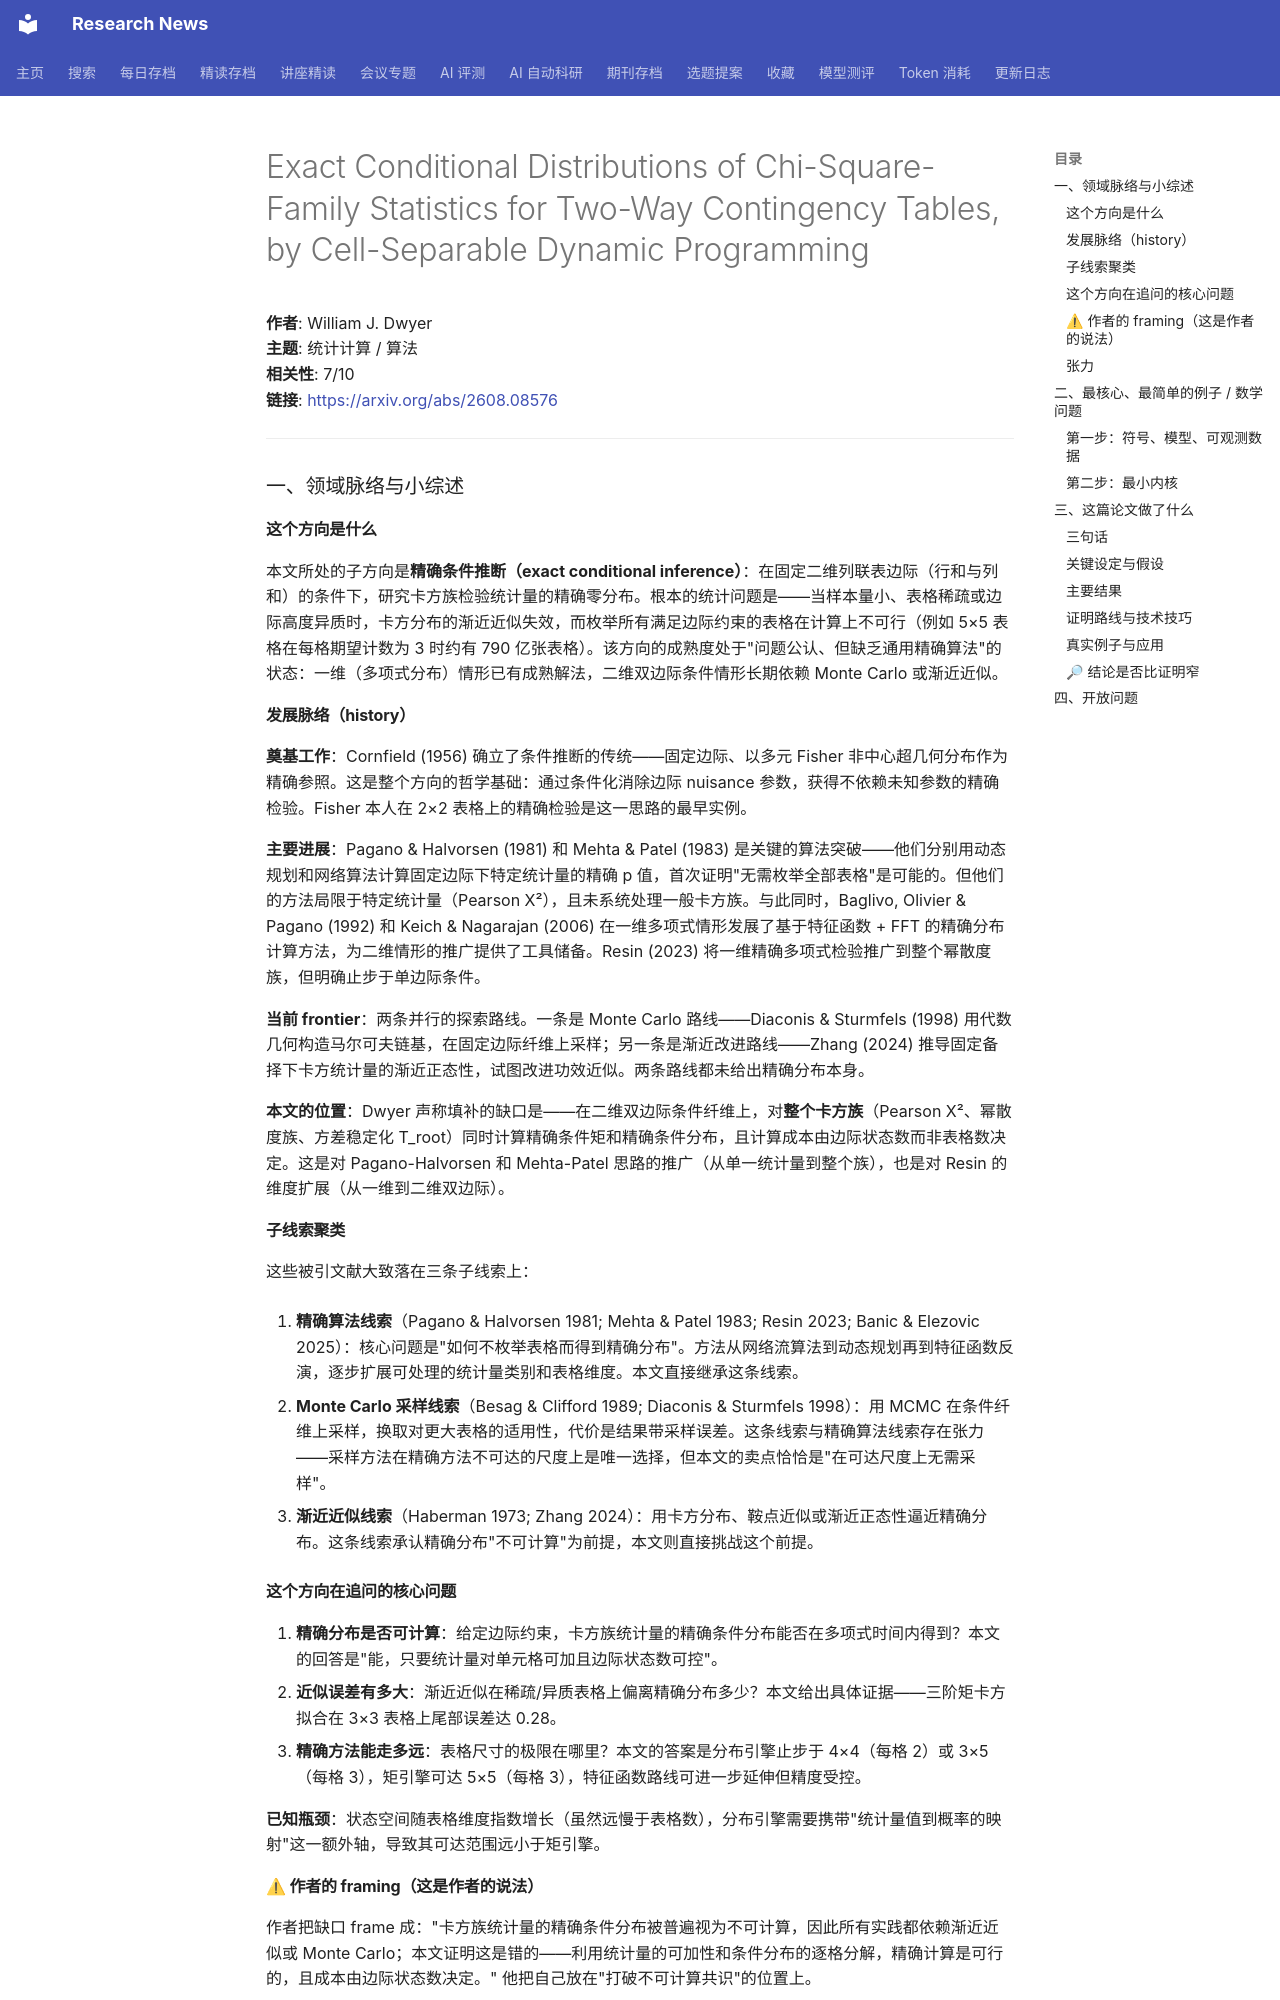

repository: cxy0714/research-news · page: deep_reads/2026-08-12-2608.08576/index.html · generator: mkdocs

# Exact Conditional Distributions of Chi-Square-Family Statistics for Two-Way Contingency Tables, by Cell-Separable Dynamic Programming

**作者**: William J. Dwyer  
**主题**: 统计计算 / 算法  
**相关性**: 7/10  
**链接**: <https://arxiv.org/abs/2608.08576>

---

### 一、领域脉络与小综述

#### 这个方向是什么

本文所处的子方向是**精确条件推断（exact conditional inference）**：在固定二维列联表边际（行和与列和）的条件下，研究卡方族检验统计量的精确零分布。根本的统计问题是——当样本量小、表格稀疏或边际高度异质时，卡方分布的渐近近似失效，而枚举所有满足边际约束的表格在计算上不可行（例如 5×5 表格在每格期望计数为 3 时约有 790 亿张表格）。该方向的成熟度处于"问题公认、但缺乏通用精确算法"的状态：一维（多项式分布）情形已有成熟解法，二维双边际条件情形长期依赖 Monte Carlo 或渐近近似。

#### 发展脉络（history）

**奠基工作**：Cornfield (1956) 确立了条件推断的传统——固定边际、以多元 Fisher 非中心超几何分布作为精确参照。这是整个方向的哲学基础：通过条件化消除边际 nuisance 参数，获得不依赖未知参数的精确检验。Fisher 本人在 2×2 表格上的精确检验是这一思路的最早实例。

**主要进展**：Pagano & Halvorsen (1981) 和 Mehta & Patel (1983) 是关键的算法突破——他们分别用动态规划和网络算法计算固定边际下特定统计量的精确 p 值，首次证明"无需枚举全部表格"是可能的。但他们的方法局限于特定统计量（Pearson X²），且未系统处理一般卡方族。与此同时，Baglivo, Olivier & Pagano (1992) 和 Keich & Nagarajan (2006) 在一维多项式情形发展了基于特征函数 + FFT 的精确分布计算方法，为二维情形的推广提供了工具储备。Resin (2023) 将一维精确多项式检验推广到整个幂散度族，但明确止步于单边际条件。

**当前 frontier**：两条并行的探索路线。一条是 Monte Carlo 路线——Diaconis & Sturmfels (1998) 用代数几何构造马尔可夫链基，在固定边际纤维上采样；另一条是渐近改进路线——Zhang (2024) 推导固定备择下卡方统计量的渐近正态性，试图改进功效近似。两条路线都未给出精确分布本身。

**本文的位置**：Dwyer 声称填补的缺口是——在二维双边际条件纤维上，对**整个卡方族**（Pearson X²、幂散度族、方差稳定化 T_root）同时计算精确条件矩和精确条件分布，且计算成本由边际状态数而非表格数决定。这是对 Pagano-Halvorsen 和 Mehta-Patel 思路的推广（从单一统计量到整个族），也是对 Resin 的维度扩展（从一维到二维双边际）。

#### 子线索聚类

这些被引文献大致落在三条子线索上：

1. **精确算法线索**（Pagano & Halvorsen 1981; Mehta & Patel 1983; Resin 2023; Banic & Elezovic 2025）：核心问题是"如何不枚举表格而得到精确分布"。方法从网络流算法到动态规划再到特征函数反演，逐步扩展可处理的统计量类别和表格维度。本文直接继承这条线索。

2. **Monte Carlo 采样线索**（Besag & Clifford 1989; Diaconis & Sturmfels 1998）：用 MCMC 在条件纤维上采样，换取对更大表格的适用性，代价是结果带采样误差。这条线索与精确算法线索存在张力——采样方法在精确方法不可达的尺度上是唯一选择，但本文的卖点恰恰是"在可达尺度上无需采样"。

3. **渐近近似线索**（Haberman 1973; Zhang 2024）：用卡方分布、鞍点近似或渐近正态性逼近精确分布。这条线索承认精确分布"不可计算"为前提，本文则直接挑战这个前提。

#### 这个方向在追问的核心问题

1. **精确分布是否可计算**：给定边际约束，卡方族统计量的精确条件分布能否在多项式时间内得到？本文的回答是"能，只要统计量对单元格可加且边际状态数可控"。
2. **近似误差有多大**：渐近近似在稀疏/异质表格上偏离精确分布多少？本文给出具体证据——三阶矩卡方拟合在 3×3 表格上尾部误差达 0.28。
3. **精确方法能走多远**：表格尺寸的极限在哪里？本文的答案是分布引擎止步于 4×4（每格 2）或 3×5（每格 3），矩引擎可达 5×5（每格 3），特征函数路线可进一步延伸但精度受控。

**已知瓶颈**：状态空间随表格维度指数增长（虽然远慢于表格数），分布引擎需要携带"统计量值到概率的映射"这一额外轴，导致其可达范围远小于矩引擎。
